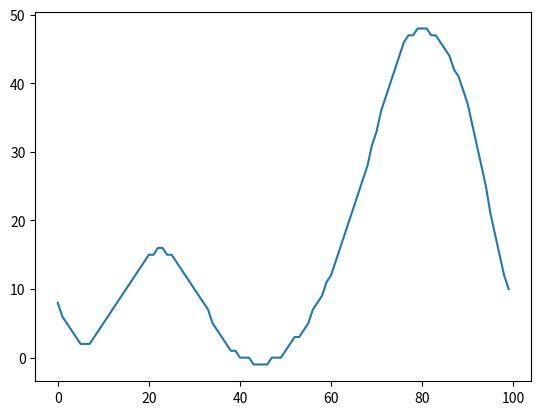

Source code (Python): (Note: this script raises an exception after producing the figure.)
hip=[49, 49, 49, 48, 48, 48, 48, 48, 48,48, 48, 48, 47, 47, 46, 46, 45, 44, 43, 42, 41, 40, 39, 38, 37, 35, 34, 33, 31, 30, 28, 27, 25, 23, 22, 20, 19, 17, 16, 15, 14, 12, 11, 10, 9, 8, 7, 6, 5, 5, 4, 4, 3, 3, 2, 2, 2, 1, 1, 1, 1, 2, 2, 3, 4, 5, 6, 7, 8, 9, 11, 13, 14, 16, 18, 21, 23, 25, 27, 30, 32, 34, 36, 38, 39, 41, 42, 43, 45, 46, 47, 47, 48, 48, 48, 49, 49, 49, 49, 49]
knee=[ 8, 6, 5, 4, 3, 2, 2, 2, 3, 4, 5, 6, 7, 8, 9, 10, 11, 12, 13, 14, 15, 15, 16, 16, 15, 15, 14, 13, 12, 11, 10, 9, 8, 7, 5, 4, 3, 2, 1, 1, 0, 0, 0, -1, -1, -1, -1, 0, 0, 0, 1, 2, 3, 3, 4, 5, 7, 8, 9, 11, 12, 14, 16, 18, 20, 22, 24, 26, 28, 31, 33, 36, 38, 40, 42, 44, 46, 47, 47, 48, 48, 48, 47, 47, 46, 45, 44, 42, 41, 39, 37, 34, 31, 28, 25, 21, 18, 15, 12, 10]
ankle=[45, 46, 46, 46, 46, 45, 45, 44, 42, 40, 39, 38, 37, 36, 36, 35, 35, 35, 35, 36, 36, 37, 38, 39, 39, 40, 40, 41, 41, 42, 42, 42, 42, 42, 43, 43, 43, 43, 44, 44, 44, 44, 45, 45, 46, 46, 46, 47, 47, 47, 47, 47, 47, 46, 46, 45, 44, 42, 40, 37, 35, 32, 28, 26, 23, 21, 19, 18, 17, 16, 16, 16, 17, 18, 20, 21, 23, 25, 26, 28, 30, 31, 32, 34, 35, 36, 37, 38, 39, 40, 40, 41, 42, 42, 43, 43, 44, 44, 45, 45]
kneetest=[]
kneetest2=[]

import matplotlib.pyplot as plt

#plt.plot(range(100),hip)
plt.plot(range(100),knee)
plt.show()

hist=[]
stepf=[21,23,25,27,30,32,34,36]
stepb=[20,22,23,25,27,28,30,31]
indexX=0
indexY=0
print(hip[50],hip[56],hip[57],hip[58])
n=int(input("Enter input hip"))
def f1():                                                                                                                                                                                                                                                                                                                                                                                                                                                                                                                                                                                                                                                                                                                                                                                                                                                                                                                                                                                                                                                                                                                                                                                                                                                                                                                                                                                                                                                                                                                                                                                                                             
    if (n in hip[0:58]):
        indexX=hip.index(n)
    elif(n-1 in hip[0:58]):
        indexX=hip.index(n-1)
    elif(n-2 in hip[0:58]):
        indexX=hip.index(n-2)
    else:
        indexX=hip.index(n-3)


    if(n in hip[50:]):
        indexY=hip.index(n,58,100)
    elif(n+1 in hip[50:]):
        indexY=hip.index(n+1,58,100)
    elif(n+2 in hip[50:]):
        indexY=hip.index(n+2,58,100)
    else:
        indexY=hip.index(n+3,58,100)
    return(indexX,indexY)


# indexY=hip.index(n,45,100)
indexX,indexY=f1()
print(f1())
print(indexX,indexY)

if(n>=stepf[0]):
    for i in range(len(stepf)):
        hist.append(hip.index(stepf[i],50,100))
    hist.insert(0,indexY)
    hist.pop()
    
elif(n<=stepb[0]):
    for i in range(len(stepf)):
        hist.append(hip.index(stepb[i]))
    hist.insert(0,indexX)
    hist.pop()
# print(knee[index],ankle[index])
print(hist)

while 1:
    n=int(input("enter input"))
    if (n>=49):
        n=49
    indexX,indexY=f1()
    index=0
    print("x=",indexX , " y=",indexY)
    if(hist[0]>=56 and n<=2):
        if(abs(hist[0]-indexX)<abs(hist[0]-indexY)):
            index=indexY
            index=index%95
            hist.insert(0,index)
            hist.pop()
        elif(abs(hist[0]-indexX)>abs(hist[0]-indexY)):
            index=indexX
            index=index%95
            hist.insert(0,index)
            hist.pop()

    else:
        if(abs(hist[0]-indexX)<abs(hist[0]-indexY)):
            index=indexX
            index=index%95
            hist.insert(0,index)
            hist.pop()
        elif(abs(hist[0]-indexX)>abs(hist[0]-indexY)):
            index=indexY
            index=index%95
            hist.insert(0,index)
            hist.pop()
    print(hist)
    print(ankle[index])
    print(index)




